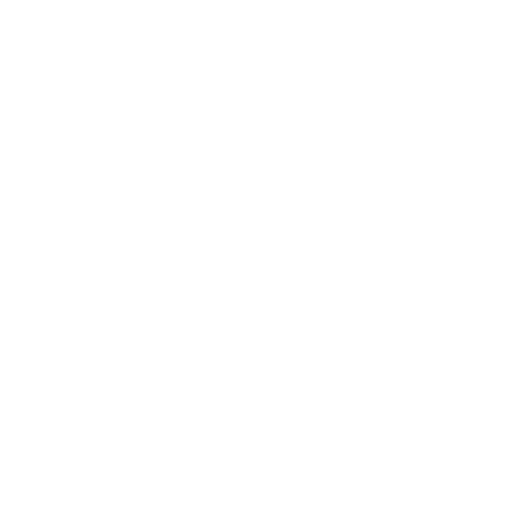
t = 0.00 s
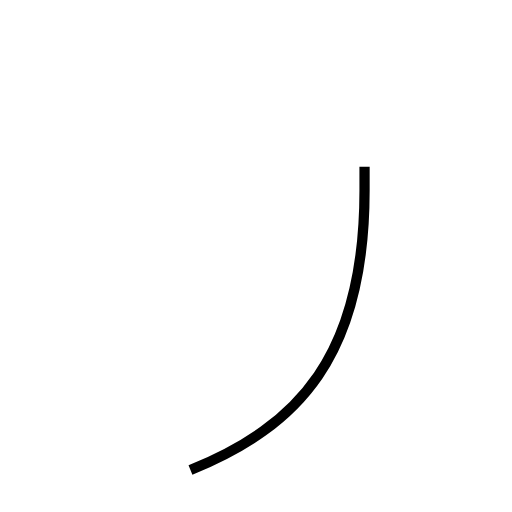
t = 1.11 s
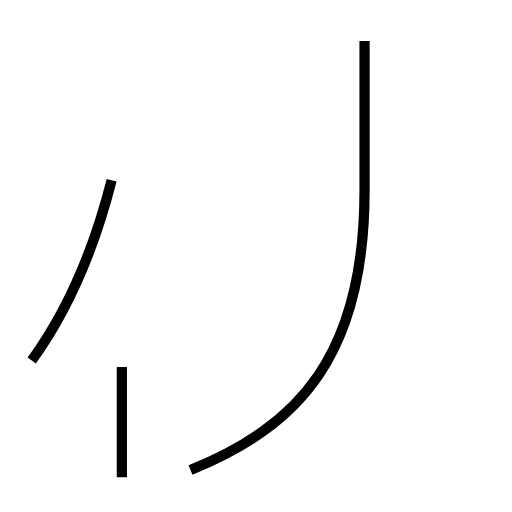
t = 2.38 s
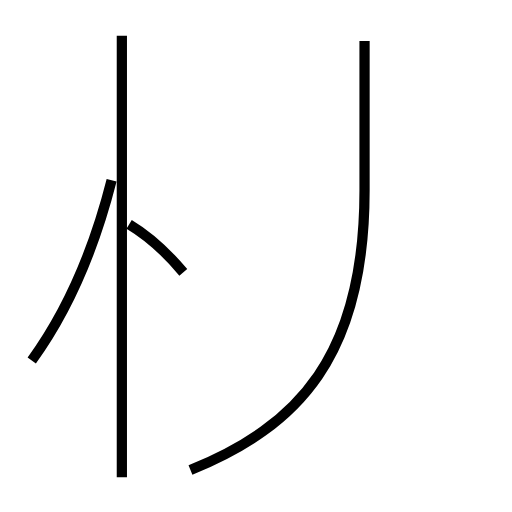
t = 3.57 s
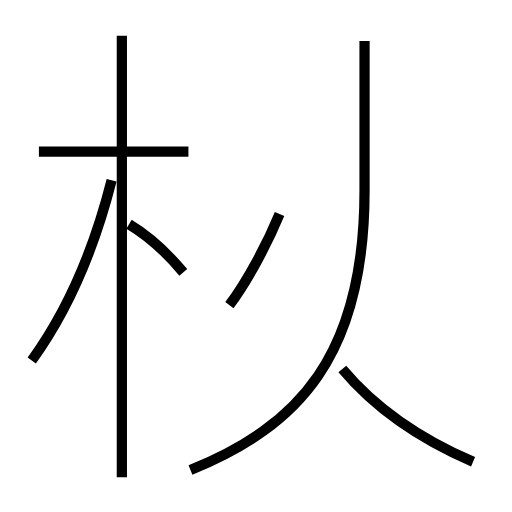
t = 4.78 s
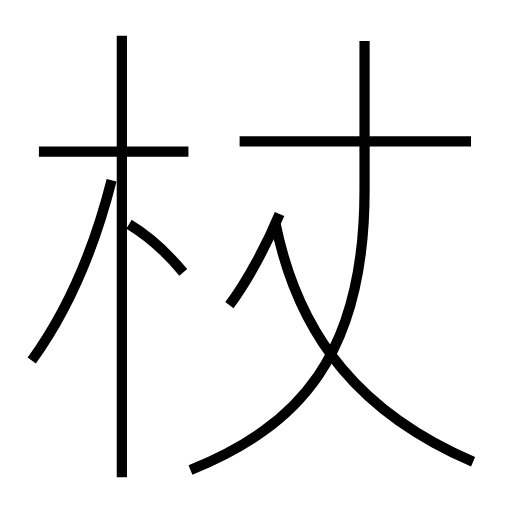
t = 5.94 s

The animated SVG that drew these frames (rendered in a browser with its animation timeline set to each time). Animation: 8 SMIL elements (animate=8); one cycle of 5.94 s.

<?xml version='1.0' encoding='utf-8'?>
<svg viewBox="0.0 -6.0 50.0 50.0" version="1.1" xmlns="http://www.w3.org/2000/svg"><rect x="-1000" y="-1000" width="2000" height="2000" stroke="white" fill="white" /><g style="fill:none;stroke:#000000;stroke-width:1"><path d="M 18.6 1.9 C 29.2 -2.4 35.6 -9.3 35.6 -25.4 L 35.6 -40.0 " transform="translate(0.0 38.0)" stroke-dasharray="49.266947188152194" stroke-dashoffset="49.266947188152194"><animate attributeName="stroke-dashoffset" from="49.266947188152194" to="0" dur="1.4780084156445659s" begin="0s" fill="freeze" /></path><path d="M 3.1 -8.8 C 6.8 -13.9 9.3 -20.1 10.9 -26.4 " transform="translate(0.0 38.0)" stroke-dasharray="19.364856080806238" stroke-dashoffset="19.364856080806238"><animate attributeName="stroke-dashoffset" from="19.364856080806238" to="0" dur="0.5809456824241871s" begin="1.4780084156445659s" fill="freeze" /></path><path d="M 11.9 2.6 L 11.9 -40.5 " transform="translate(0.0 38.0)" stroke-dasharray="43.1" stroke-dashoffset="43.1"><animate attributeName="stroke-dashoffset" from="43.1" to="0" dur="1.293s" begin="2.058954098068753s" fill="freeze" /></path><path d="M 17.9 -17.4 C 16.4 -19.2 14.6 -20.9 12.6 -22.1 " transform="translate(0.0 38.0)" stroke-dasharray="7.116427404743814" stroke-dashoffset="7.116427404743814"><animate attributeName="stroke-dashoffset" from="7.116427404743814" to="0" dur="0.2134928221423144s" begin="3.351954098068753s" fill="freeze" /></path><path d="M 18.4 -29.2 L 3.8 -29.2 " transform="translate(0.0 38.0)" stroke-dasharray="14.599999999999998" stroke-dashoffset="14.599999999999998"><animate attributeName="stroke-dashoffset" from="14.599999999999998" to="0" dur="0.43799999999999994s" begin="3.5654469202110675s" fill="freeze" /></path><path d="M 22.4 -14.2 C 24.2 -16.6 26.1 -20.2 27.3 -23.1 " transform="translate(0.0 38.0)" stroke-dasharray="10.18249080697026" stroke-dashoffset="10.18249080697026"><animate attributeName="stroke-dashoffset" from="10.18249080697026" to="0" dur="0.3054747242091078s" begin="4.003446920211068s" fill="freeze" /></path><path d="M 46.2 1.1 C 35.5 -3.5 29.2 -10.8 26.9 -22.2 " transform="translate(0.0 38.0)" stroke-dasharray="31.635755425833274" stroke-dashoffset="31.635755425833274"><animate attributeName="stroke-dashoffset" from="31.635755425833274" to="0" dur="0.9490726627749981s" begin="4.308921644420176s" fill="freeze" /></path><path d="M 46.0 -30.2 L 23.4 -30.2" transform="translate(0.0 38.0)" stroke-dasharray="22.6" stroke-dashoffset="22.6"><animate attributeName="stroke-dashoffset" from="22.6" to="0" dur="0.678s" begin="5.257994307195174s" fill="freeze" /></path></g></svg>
